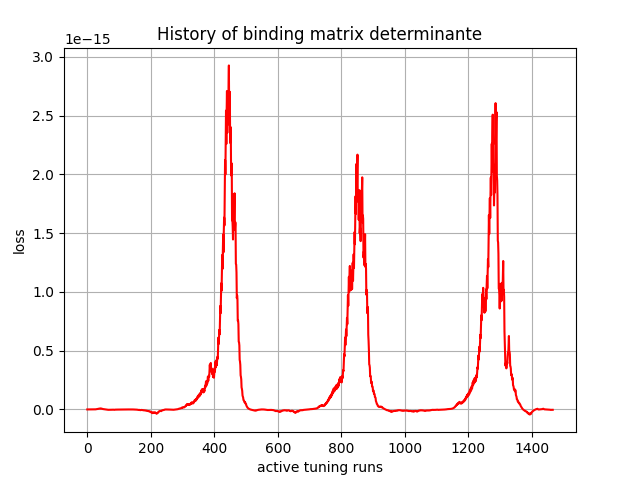

The table this chart was drawn from, first rows:
, 0
0, 0.0
1, 3.775e-42
2, 1.3595807e-36
3, 3.0109206e-34
4, -6.4173434e-31
5, -2.1856847e-28
6, -1.18732664e-26
7, -3.010127e-25
8, -4.0889035e-24
9, -2.8765772e-23
10, -1.7191517e-22
11, -6.9485075e-22
12, -1.6831489e-21
13, -4.1208947e-21
14, -8.585623e-21
15, -1.30386695e-20
16, -1.8769126e-20
17, -2.892028e-20
18, -2.9203663e-20
19, -2.7447346e-20
20, -7.932937e-21
21, 6.855755e-20
22, 1.952201e-19
23, 3.862569e-19
24, 3.8154492e-19
25, 7.077397e-19
26, 8.682031e-19
27, 1.2720412e-18
28, 1.6715674e-18
29, 2.4321573e-18
30, 2.2041865e-18
31, 3.350466e-18
32, 3.6609293e-18
33, 3.9405912e-18
34, 4.641967e-18
35, 5.832983e-18
36, 5.3246294e-18
37, 6.6188437e-18
38, 7.13982e-18
39, 6.840903e-18
40, 8.126639e-18
41, 8.72651e-18
42, 7.160699e-18
43, 8.189264e-18
44, 8.384673e-18
45, 6.1534524e-18
46, 6.179127e-18
47, 5.463384e-18
48, 3.9983946e-18
49, 3.4668554e-18
50, 3.036362e-18
51, 1.6907884e-18
52, 1.8385959e-18
53, 1.0598388e-18
54, 9.258492e-19
55, 6.252192e-19
56, 6.288291e-19
57, 7.0019876e-20
58, -1.0058024e-20
59, -3.222235e-19
... 1,407 more rows
